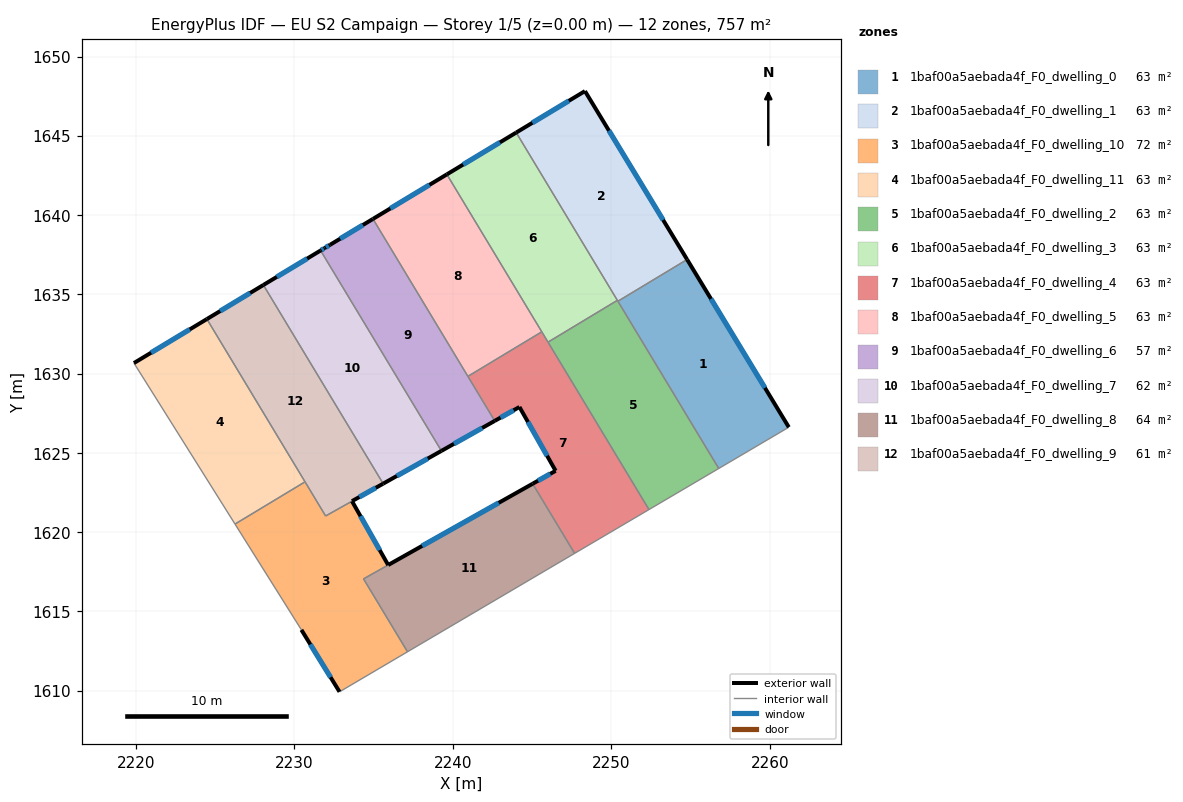
=== STOREY PLAN SPEC (per zone: floor XY polygon, exterior-wall plan segments, windows/doors) ===
zone 1: 1baf00a5aebada4f_F0_dwelling_0  (63.1 m²)
  floor: (2254.78, 1637.20) (2261.20, 1626.62) (2256.78, 1624.01) (2250.42, 1634.56)
  exterior wall: (2261.20, 1626.62) – (2254.78, 1637.20)  [12.4 m]
    window: (2259.69, 1629.10) – (2256.29, 1634.71)  [10.4 m²]
  interior walls: 3
zone 2: 1baf00a5aebada4f_F0_dwelling_1  (63.1 m²)
  floor: (2248.34, 1647.82) (2254.78, 1637.20) (2250.42, 1634.56) (2244.01, 1645.20)
  exterior wall: (2254.78, 1637.20) – (2248.34, 1647.82)  [12.4 m]
    window: (2253.27, 1639.69) – (2249.85, 1645.32)  [10.5 m²]
  exterior wall: (2248.34, 1647.82) – (2244.01, 1645.20)  [5.1 m]
    window: (2247.32, 1647.20) – (2245.02, 1645.82)  [4.3 m²]
  interior walls: 3
zone 3: 1baf00a5aebada4f_F0_dwelling_10  (71.7 m²)
  floor: (2233.65, 1621.95) (2235.93, 1617.92) (2234.38, 1617.05) (2237.15, 1612.45) (2232.86, 1609.93) (2230.46, 1613.83) (2226.27, 1620.51) (2230.68, 1623.17) (2231.98, 1621.02)
  exterior wall: (2230.46, 1613.83) – (2232.86, 1609.93)  [4.6 m]
    window: (2231.02, 1612.92) – (2232.30, 1610.84)  [3.9 m²]
  exterior wall: (2235.93, 1617.92) – (2233.65, 1621.95)  [4.6 m]
    window: (2235.39, 1618.87) – (2234.18, 1621.00)  [3.9 m²]
  interior walls: 7
zone 4: 1baf00a5aebada4f_F0_dwelling_11  (63.1 m²)
  floor: (2224.49, 1633.44) (2230.68, 1623.17) (2226.27, 1620.51) (2219.89, 1630.66)
  exterior wall: (2224.49, 1633.44) – (2219.89, 1630.66)  [5.4 m]
    window: (2223.41, 1632.79) – (2220.97, 1631.32)  [4.5 m²]
  interior walls: 3
zone 5: 1baf00a5aebada4f_F0_dwelling_2  (63.1 m²)
  floor: (2250.39, 1634.62) (2256.78, 1624.01) (2252.38, 1621.42) (2246.01, 1631.98)
  interior walls: 5
zone 6: 1baf00a5aebada4f_F0_dwelling_3  (63.1 m²)
  floor: (2244.01, 1645.20) (2250.39, 1634.62) (2246.01, 1631.98) (2239.63, 1642.57)
  exterior wall: (2244.01, 1645.20) – (2239.63, 1642.57)  [5.1 m]
    window: (2242.98, 1644.58) – (2240.66, 1643.18)  [4.3 m²]
  interior walls: 4
zone 7: 1baf00a5aebada4f_F0_dwelling_4  (63.1 m²)
  floor: (2245.62, 1632.63) (2252.38, 1621.42) (2247.69, 1618.66) (2245.04, 1623.05) (2246.49, 1623.87) (2244.21, 1627.89) (2242.65, 1627.02) (2240.96, 1629.82)
  exterior wall: (2244.21, 1627.89) – (2246.49, 1623.87)  [4.6 m]
    window: (2244.75, 1626.95) – (2245.96, 1624.81)  [3.9 m²]
  exterior wall: (2242.65, 1627.02) – (2244.21, 1627.89)  [1.8 m]
    window: (2243.02, 1627.22) – (2243.84, 1627.69)  [1.5 m²]
  exterior wall: (2246.49, 1623.87) – (2245.04, 1623.05)  [1.7 m]
    window: (2246.15, 1623.68) – (2245.38, 1623.24)  [1.4 m²]
  interior walls: 6
zone 8: 1baf00a5aebada4f_F0_dwelling_5  (63.1 m²)
  floor: (2239.63, 1642.57) (2245.62, 1632.63) (2240.96, 1629.82) (2234.97, 1639.75)
  exterior wall: (2239.63, 1642.57) – (2234.97, 1639.75)  [5.4 m]
    window: (2238.54, 1641.91) – (2236.06, 1640.41)  [4.6 m²]
  interior walls: 3
zone 9: 1baf00a5aebada4f_F0_dwelling_6  (57.2 m²)
  floor: (2234.97, 1639.75) (2242.65, 1627.02) (2239.29, 1625.12) (2231.67, 1637.76) (2231.92, 1637.92) (2232.27, 1638.12)
  exterior wall: (2234.97, 1639.75) – (2232.27, 1638.12)  [3.2 m]
    window: (2234.34, 1639.37) – (2232.90, 1638.51)  [2.7 m²]
  exterior wall: (2239.29, 1625.12) – (2242.65, 1627.02)  [3.9 m]
    window: (2240.08, 1625.57) – (2241.86, 1626.57)  [3.3 m²]
  exterior wall: (2231.92, 1637.92) – (2231.67, 1637.76)  [0.3 m]
    window: (2231.86, 1637.88) – (2231.73, 1637.80)  [0.3 m²]
  exterior wall: (2232.27, 1638.12) – (2231.92, 1637.92)  [0.4 m]
    window: (2232.19, 1638.08) – (2232.00, 1637.97)  [0.3 m²]
  interior walls: 3
zone 10: 1baf00a5aebada4f_F0_dwelling_7  (61.9 m²)
  floor: (2231.67, 1637.76) (2239.29, 1625.12) (2235.61, 1623.06) (2228.06, 1635.59)
  exterior wall: (2235.61, 1623.06) – (2239.29, 1625.12)  [4.2 m]
    window: (2236.48, 1623.54) – (2238.43, 1624.64)  [3.6 m²]
  exterior wall: (2231.67, 1637.76) – (2228.06, 1635.59)  [4.2 m]
    window: (2230.82, 1637.25) – (2228.90, 1636.10)  [3.6 m²]
  interior walls: 2
zone 11: 1baf00a5aebada4f_F0_dwelling_8  (64.2 m²)
  floor: (2245.04, 1623.05) (2247.69, 1618.66) (2237.15, 1612.45) (2234.38, 1617.05)
  exterior wall: (2245.04, 1623.05) – (2235.93, 1617.93)  [10.5 m]
    window: (2242.90, 1621.85) – (2238.07, 1619.13)  [8.8 m²]
  interior walls: 4
zone 12: 1baf00a5aebada4f_F0_dwelling_9  (60.6 m²)
  floor: (2228.06, 1635.59) (2235.61, 1623.06) (2231.98, 1621.02) (2224.49, 1633.44)
  exterior wall: (2228.06, 1635.59) – (2224.49, 1633.44)  [4.2 m]
    window: (2227.22, 1635.08) – (2225.33, 1633.94)  [3.5 m²]
  exterior wall: (2233.65, 1621.95) – (2235.61, 1623.06)  [2.3 m]
    window: (2234.11, 1622.21) – (2235.15, 1622.80)  [1.9 m²]
  interior walls: 4

=== DERIVED (storey summary) ===
Building: EU S2 Campaign
Storey: 1 of 5  (floor level z = 0.00 m)
Storey gross floor area: 757.4 m²
Zones on this storey: 12
  - 1baf00a5aebada4f_F0_dwelling_0: floor 63.1 m²; exterior wall 12.4 m (37.1 m²); 1 window(s) 10.4 m²; WWR 28.1%
  - 1baf00a5aebada4f_F0_dwelling_1: floor 63.1 m²; exterior wall 17.5 m (52.5 m²); 2 window(s) 14.8 m²; WWR 28.1%
  - 1baf00a5aebada4f_F0_dwelling_10: floor 71.7 m²; exterior wall 9.2 m (27.6 m²); 2 window(s) 7.8 m²; WWR 28.1%
  - 1baf00a5aebada4f_F0_dwelling_11: floor 63.1 m²; exterior wall 5.4 m (16.1 m²); 1 window(s) 4.5 m²; WWR 28.1%
  - 1baf00a5aebada4f_F0_dwelling_2: floor 63.1 m²
  - 1baf00a5aebada4f_F0_dwelling_3: floor 63.1 m²; exterior wall 5.1 m (15.3 m²); 1 window(s) 4.3 m²; WWR 28.1%
  - 1baf00a5aebada4f_F0_dwelling_4: floor 63.1 m²; exterior wall 8.1 m (24.2 m²); 3 window(s) 6.8 m²; WWR 28.1%
  - 1baf00a5aebada4f_F0_dwelling_5: floor 63.1 m²; exterior wall 5.4 m (16.3 m²); 1 window(s) 4.6 m²; WWR 28.1%
  - 1baf00a5aebada4f_F0_dwelling_6: floor 57.2 m²; exterior wall 7.7 m (23.2 m²); 4 window(s) 6.5 m²; WWR 28.1%
  - 1baf00a5aebada4f_F0_dwelling_7: floor 61.9 m²; exterior wall 8.4 m (25.3 m²); 2 window(s) 7.1 m²; WWR 28.1%
  - 1baf00a5aebada4f_F0_dwelling_8: floor 64.2 m²; exterior wall 10.5 m (31.4 m²); 1 window(s) 8.8 m²; WWR 28.1%
  - 1baf00a5aebada4f_F0_dwelling_9: floor 60.6 m²; exterior wall 6.4 m (19.2 m²); 2 window(s) 5.4 m²; WWR 28.1%
Zone adjacency (shared interzone walls):
  - 1baf00a5aebada4f_F0_dwelling_0 ↔ 1baf00a5aebada4f_F0_dwelling_1
  - 1baf00a5aebada4f_F0_dwelling_0 ↔ 1baf00a5aebada4f_F0_dwelling_2
  - 1baf00a5aebada4f_F0_dwelling_1 ↔ 1baf00a5aebada4f_F0_dwelling_2
  - 1baf00a5aebada4f_F0_dwelling_1 ↔ 1baf00a5aebada4f_F0_dwelling_3
  - 1baf00a5aebada4f_F0_dwelling_10 ↔ 1baf00a5aebada4f_F0_dwelling_11
  - 1baf00a5aebada4f_F0_dwelling_10 ↔ 1baf00a5aebada4f_F0_dwelling_8
  - 1baf00a5aebada4f_F0_dwelling_10 ↔ 1baf00a5aebada4f_F0_dwelling_9
  - 1baf00a5aebada4f_F0_dwelling_11 ↔ 1baf00a5aebada4f_F0_dwelling_9
  - 1baf00a5aebada4f_F0_dwelling_2 ↔ 1baf00a5aebada4f_F0_dwelling_3
  - 1baf00a5aebada4f_F0_dwelling_2 ↔ 1baf00a5aebada4f_F0_dwelling_4
  - 1baf00a5aebada4f_F0_dwelling_3 ↔ 1baf00a5aebada4f_F0_dwelling_4
  - 1baf00a5aebada4f_F0_dwelling_3 ↔ 1baf00a5aebada4f_F0_dwelling_5
  - 1baf00a5aebada4f_F0_dwelling_4 ↔ 1baf00a5aebada4f_F0_dwelling_5
  - 1baf00a5aebada4f_F0_dwelling_4 ↔ 1baf00a5aebada4f_F0_dwelling_6
  - 1baf00a5aebada4f_F0_dwelling_4 ↔ 1baf00a5aebada4f_F0_dwelling_8
  - 1baf00a5aebada4f_F0_dwelling_5 ↔ 1baf00a5aebada4f_F0_dwelling_6
  - 1baf00a5aebada4f_F0_dwelling_6 ↔ 1baf00a5aebada4f_F0_dwelling_7
  - 1baf00a5aebada4f_F0_dwelling_7 ↔ 1baf00a5aebada4f_F0_dwelling_9